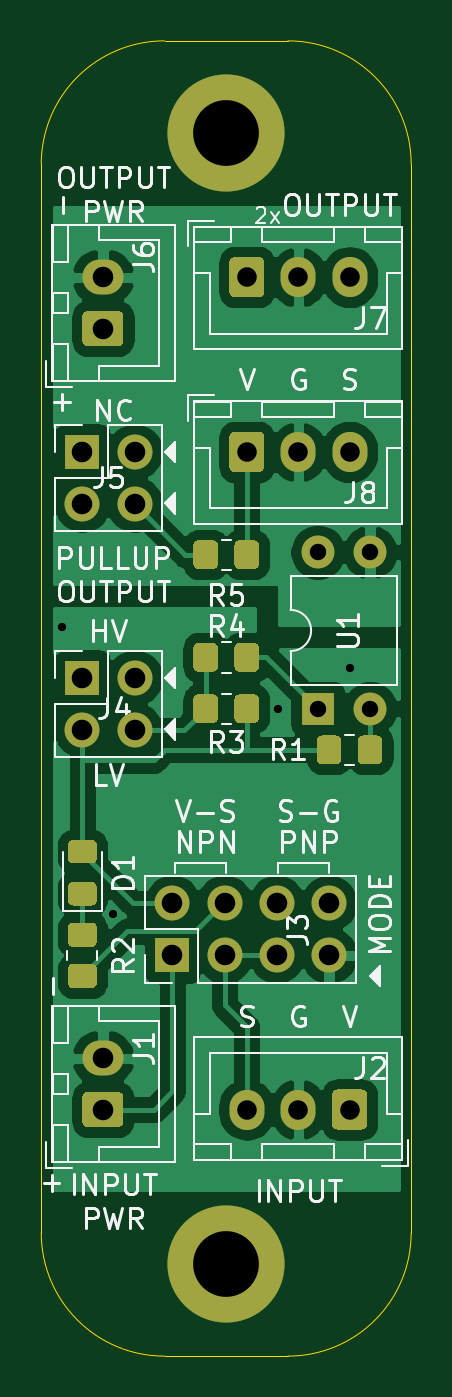
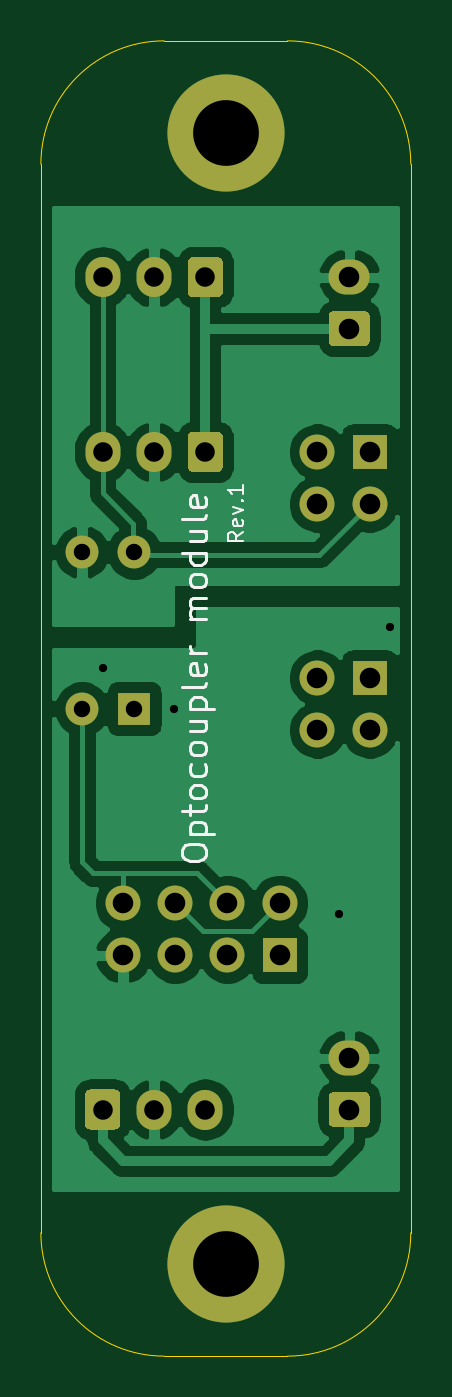
Circuit board: 11 layer files. Board 18.0 x 64.0 mm.
- bottom_copper: din-photocoupler-B_Cu.gbl (50502 bytes)
- bottom_mask: din-photocoupler-B_Mask.gbs (3234 bytes)
- paste: din-photocoupler-B_Paste.gbp (511 bytes)
- bottom_silk: din-photocoupler-B_SilkS.gbo (9435 bytes)
- outline: din-photocoupler-Edge_Cuts.gm1 (1057 bytes)
- top_copper: din-photocoupler-F_Cu.gtl (64993 bytes)
- top_mask: din-photocoupler-F_Mask.gts (7299 bytes)
- paste: din-photocoupler-F_Paste.gtp (4576 bytes)
- top_silk: din-photocoupler-F_SilkS.gto (40769 bytes)
- drill: din-photocoupler-NPTH.drl (288 bytes)
- drill: din-photocoupler-PTH.drl (883 bytes)

=== bottom_copper: din-photocoupler-B_Cu.gbl (50502 bytes, source omitted) ===
=== bottom_mask: din-photocoupler-B_Mask.gbs ===
G04 #@! TF.GenerationSoftware,KiCad,Pcbnew,5.1.9+dfsg1-1*
G04 #@! TF.CreationDate,2022-11-10T16:03:50+09:00*
G04 #@! TF.ProjectId,din-photocoupler,64696e2d-7068-46f7-946f-636f75706c65,rev?*
G04 #@! TF.SameCoordinates,Original*
G04 #@! TF.FileFunction,Soldermask,Bot*
G04 #@! TF.FilePolarity,Negative*
%FSLAX46Y46*%
G04 Gerber Fmt 4.6, Leading zero omitted, Abs format (unit mm)*
G04 Created by KiCad (PCBNEW 5.1.9+dfsg1-1) date 2022-11-10 16:03:50*
%MOMM*%
%LPD*%
G01*
G04 APERTURE LIST*
%ADD10C,5.700000*%
%ADD11O,2.000000X1.700000*%
%ADD12O,1.700000X1.950000*%
%ADD13R,1.700000X1.700000*%
%ADD14O,1.700000X1.700000*%
%ADD15R,1.600000X1.600000*%
%ADD16O,1.600000X1.600000*%
G04 APERTURE END LIST*
D10*
X155000000Y-115000000D03*
X155000000Y-60000000D03*
G36*
G01*
X149750000Y-108350000D02*
X148250000Y-108350000D01*
G75*
G02*
X148000000Y-108100000I0J250000D01*
G01*
X148000000Y-106900000D01*
G75*
G02*
X148250000Y-106650000I250000J0D01*
G01*
X149750000Y-106650000D01*
G75*
G02*
X150000000Y-106900000I0J-250000D01*
G01*
X150000000Y-108100000D01*
G75*
G02*
X149750000Y-108350000I-250000J0D01*
G01*
G37*
D11*
X149000000Y-105000000D03*
D12*
X156000000Y-107500000D03*
X158500000Y-107500000D03*
G36*
G01*
X161850000Y-106775000D02*
X161850000Y-108225000D01*
G75*
G02*
X161600000Y-108475000I-250000J0D01*
G01*
X160400000Y-108475000D01*
G75*
G02*
X160150000Y-108225000I0J250000D01*
G01*
X160150000Y-106775000D01*
G75*
G02*
X160400000Y-106525000I250000J0D01*
G01*
X161600000Y-106525000D01*
G75*
G02*
X161850000Y-106775000I0J-250000D01*
G01*
G37*
D13*
X152380000Y-100000000D03*
D14*
X152380000Y-97460000D03*
X154920000Y-100000000D03*
X154920000Y-97460000D03*
X157460000Y-100000000D03*
X157460000Y-97460000D03*
X160000000Y-100000000D03*
X160000000Y-97460000D03*
D13*
X148000000Y-86500000D03*
D14*
X150540000Y-86500000D03*
X148000000Y-89040000D03*
X150540000Y-89040000D03*
X150540000Y-78040000D03*
X148000000Y-78040000D03*
X150540000Y-75500000D03*
D13*
X148000000Y-75500000D03*
D11*
X149000000Y-67000000D03*
G36*
G01*
X149750000Y-70350000D02*
X148250000Y-70350000D01*
G75*
G02*
X148000000Y-70100000I0J250000D01*
G01*
X148000000Y-68900000D01*
G75*
G02*
X148250000Y-68650000I250000J0D01*
G01*
X149750000Y-68650000D01*
G75*
G02*
X150000000Y-68900000I0J-250000D01*
G01*
X150000000Y-70100000D01*
G75*
G02*
X149750000Y-70350000I-250000J0D01*
G01*
G37*
G36*
G01*
X155150000Y-67725000D02*
X155150000Y-66275000D01*
G75*
G02*
X155400000Y-66025000I250000J0D01*
G01*
X156600000Y-66025000D01*
G75*
G02*
X156850000Y-66275000I0J-250000D01*
G01*
X156850000Y-67725000D01*
G75*
G02*
X156600000Y-67975000I-250000J0D01*
G01*
X155400000Y-67975000D01*
G75*
G02*
X155150000Y-67725000I0J250000D01*
G01*
G37*
D12*
X158500000Y-67000000D03*
X161000000Y-67000000D03*
D15*
X159460000Y-88000000D03*
D16*
X162000000Y-80380000D03*
X162000000Y-88000000D03*
X159460000Y-80380000D03*
G36*
G01*
X155150000Y-76225000D02*
X155150000Y-74775000D01*
G75*
G02*
X155400000Y-74525000I250000J0D01*
G01*
X156600000Y-74525000D01*
G75*
G02*
X156850000Y-74775000I0J-250000D01*
G01*
X156850000Y-76225000D01*
G75*
G02*
X156600000Y-76475000I-250000J0D01*
G01*
X155400000Y-76475000D01*
G75*
G02*
X155150000Y-76225000I0J250000D01*
G01*
G37*
D12*
X158500000Y-75500000D03*
X161000000Y-75500000D03*
M02*

=== paste: din-photocoupler-B_Paste.gbp ===
G04 #@! TF.GenerationSoftware,KiCad,Pcbnew,5.1.9+dfsg1-1*
G04 #@! TF.CreationDate,2022-11-10T16:03:50+09:00*
G04 #@! TF.ProjectId,din-photocoupler,64696e2d-7068-46f7-946f-636f75706c65,rev?*
G04 #@! TF.SameCoordinates,Original*
G04 #@! TF.FileFunction,Paste,Bot*
G04 #@! TF.FilePolarity,Positive*
%FSLAX46Y46*%
G04 Gerber Fmt 4.6, Leading zero omitted, Abs format (unit mm)*
G04 Created by KiCad (PCBNEW 5.1.9+dfsg1-1) date 2022-11-10 16:03:50*
%MOMM*%
%LPD*%
G01*
G04 APERTURE LIST*
G04 APERTURE END LIST*
M02*

=== bottom_silk: din-photocoupler-B_SilkS.gbo (9435 bytes, source omitted) ===
=== outline: din-photocoupler-Edge_Cuts.gm1 ===
G04 #@! TF.GenerationSoftware,KiCad,Pcbnew,5.1.9+dfsg1-1*
G04 #@! TF.CreationDate,2022-11-10T16:03:50+09:00*
G04 #@! TF.ProjectId,din-photocoupler,64696e2d-7068-46f7-946f-636f75706c65,rev?*
G04 #@! TF.SameCoordinates,Original*
G04 #@! TF.FileFunction,Profile,NP*
%FSLAX46Y46*%
G04 Gerber Fmt 4.6, Leading zero omitted, Abs format (unit mm)*
G04 Created by KiCad (PCBNEW 5.1.9+dfsg1-1) date 2022-11-10 16:03:50*
%MOMM*%
%LPD*%
G01*
G04 APERTURE LIST*
G04 #@! TA.AperFunction,Profile*
%ADD10C,0.050000*%
G04 #@! TD*
G04 APERTURE END LIST*
D10*
X158000000Y-55500000D02*
G75*
G02*
X164000000Y-61500000I0J-6000000D01*
G01*
X164000000Y-113500000D02*
G75*
G02*
X158000000Y-119500000I-6000000J0D01*
G01*
X152000000Y-119500000D02*
G75*
G02*
X146000000Y-113500000I0J6000000D01*
G01*
X146000000Y-61500000D02*
G75*
G02*
X152000000Y-55500000I6000000J0D01*
G01*
X146000000Y-113500000D02*
X146000000Y-61500000D01*
X158000000Y-119500000D02*
X152000000Y-119500000D01*
X164000000Y-61500000D02*
X164000000Y-113500000D01*
X152000000Y-55500000D02*
X158000000Y-55500000D01*
M02*

=== top_copper: din-photocoupler-F_Cu.gtl (64993 bytes, source omitted) ===
=== top_mask: din-photocoupler-F_Mask.gts (7299 bytes, source omitted) ===
=== paste: din-photocoupler-F_Paste.gtp ===
G04 #@! TF.GenerationSoftware,KiCad,Pcbnew,5.1.9+dfsg1-1*
G04 #@! TF.CreationDate,2022-11-10T16:03:50+09:00*
G04 #@! TF.ProjectId,din-photocoupler,64696e2d-7068-46f7-946f-636f75706c65,rev?*
G04 #@! TF.SameCoordinates,Original*
G04 #@! TF.FileFunction,Paste,Top*
G04 #@! TF.FilePolarity,Positive*
%FSLAX46Y46*%
G04 Gerber Fmt 4.6, Leading zero omitted, Abs format (unit mm)*
G04 Created by KiCad (PCBNEW 5.1.9+dfsg1-1) date 2022-11-10 16:03:50*
%MOMM*%
%LPD*%
G01*
G04 APERTURE LIST*
G04 APERTURE END LIST*
G36*
G01*
X148450001Y-97575000D02*
X147549999Y-97575000D01*
G75*
G02*
X147300000Y-97325001I0J249999D01*
G01*
X147300000Y-96674999D01*
G75*
G02*
X147549999Y-96425000I249999J0D01*
G01*
X148450001Y-96425000D01*
G75*
G02*
X148700000Y-96674999I0J-249999D01*
G01*
X148700000Y-97325001D01*
G75*
G02*
X148450001Y-97575000I-249999J0D01*
G01*
G37*
G36*
G01*
X148450001Y-95525000D02*
X147549999Y-95525000D01*
G75*
G02*
X147300000Y-95275001I0J249999D01*
G01*
X147300000Y-94624999D01*
G75*
G02*
X147549999Y-94375000I249999J0D01*
G01*
X148450001Y-94375000D01*
G75*
G02*
X148700000Y-94624999I0J-249999D01*
G01*
X148700000Y-95275001D01*
G75*
G02*
X148450001Y-95525000I-249999J0D01*
G01*
G37*
G36*
G01*
X160600000Y-89549999D02*
X160600000Y-90450001D01*
G75*
G02*
X160350001Y-90700000I-249999J0D01*
G01*
X159649999Y-90700000D01*
G75*
G02*
X159400000Y-90450001I0J249999D01*
G01*
X159400000Y-89549999D01*
G75*
G02*
X159649999Y-89300000I249999J0D01*
G01*
X160350001Y-89300000D01*
G75*
G02*
X160600000Y-89549999I0J-249999D01*
G01*
G37*
G36*
G01*
X162600000Y-89549999D02*
X162600000Y-90450001D01*
G75*
G02*
X162350001Y-90700000I-249999J0D01*
G01*
X161649999Y-90700000D01*
G75*
G02*
X161400000Y-90450001I0J249999D01*
G01*
X161400000Y-89549999D01*
G75*
G02*
X161649999Y-89300000I249999J0D01*
G01*
X162350001Y-89300000D01*
G75*
G02*
X162600000Y-89549999I0J-249999D01*
G01*
G37*
G36*
G01*
X148450001Y-101600000D02*
X147549999Y-101600000D01*
G75*
G02*
X147300000Y-101350001I0J249999D01*
G01*
X147300000Y-100649999D01*
G75*
G02*
X147549999Y-100400000I249999J0D01*
G01*
X148450001Y-100400000D01*
G75*
G02*
X148700000Y-100649999I0J-249999D01*
G01*
X148700000Y-101350001D01*
G75*
G02*
X148450001Y-101600000I-249999J0D01*
G01*
G37*
G36*
G01*
X148450001Y-99600000D02*
X147549999Y-99600000D01*
G75*
G02*
X147300000Y-99350001I0J249999D01*
G01*
X147300000Y-98649999D01*
G75*
G02*
X147549999Y-98400000I249999J0D01*
G01*
X148450001Y-98400000D01*
G75*
G02*
X148700000Y-98649999I0J-249999D01*
G01*
X148700000Y-99350001D01*
G75*
G02*
X148450001Y-99600000I-249999J0D01*
G01*
G37*
G36*
G01*
X154600000Y-87549999D02*
X154600000Y-88450001D01*
G75*
G02*
X154350001Y-88700000I-249999J0D01*
G01*
X153649999Y-88700000D01*
G75*
G02*
X153400000Y-88450001I0J249999D01*
G01*
X153400000Y-87549999D01*
G75*
G02*
X153649999Y-87300000I249999J0D01*
G01*
X154350001Y-87300000D01*
G75*
G02*
X154600000Y-87549999I0J-249999D01*
G01*
G37*
G36*
G01*
X156600000Y-87549999D02*
X156600000Y-88450001D01*
G75*
G02*
X156350001Y-88700000I-249999J0D01*
G01*
X155649999Y-88700000D01*
G75*
G02*
X155400000Y-88450001I0J249999D01*
G01*
X155400000Y-87549999D01*
G75*
G02*
X155649999Y-87300000I249999J0D01*
G01*
X156350001Y-87300000D01*
G75*
G02*
X156600000Y-87549999I0J-249999D01*
G01*
G37*
G36*
G01*
X156600000Y-85049999D02*
X156600000Y-85950001D01*
G75*
G02*
X156350001Y-86200000I-249999J0D01*
G01*
X155649999Y-86200000D01*
G75*
G02*
X155400000Y-85950001I0J249999D01*
G01*
X155400000Y-85049999D01*
G75*
G02*
X155649999Y-84800000I249999J0D01*
G01*
X156350001Y-84800000D01*
G75*
G02*
X156600000Y-85049999I0J-249999D01*
G01*
G37*
G36*
G01*
X154600000Y-85049999D02*
X154600000Y-85950001D01*
G75*
G02*
X154350001Y-86200000I-249999J0D01*
G01*
X153649999Y-86200000D01*
G75*
G02*
X153400000Y-85950001I0J249999D01*
G01*
X153400000Y-85049999D01*
G75*
G02*
X153649999Y-84800000I249999J0D01*
G01*
X154350001Y-84800000D01*
G75*
G02*
X154600000Y-85049999I0J-249999D01*
G01*
G37*
G36*
G01*
X153400000Y-80950001D02*
X153400000Y-80049999D01*
G75*
G02*
X153649999Y-79800000I249999J0D01*
G01*
X154350001Y-79800000D01*
G75*
G02*
X154600000Y-80049999I0J-249999D01*
G01*
X154600000Y-80950001D01*
G75*
G02*
X154350001Y-81200000I-249999J0D01*
G01*
X153649999Y-81200000D01*
G75*
G02*
X153400000Y-80950001I0J249999D01*
G01*
G37*
G36*
G01*
X155400000Y-80950001D02*
X155400000Y-80049999D01*
G75*
G02*
X155649999Y-79800000I249999J0D01*
G01*
X156350001Y-79800000D01*
G75*
G02*
X156600000Y-80049999I0J-249999D01*
G01*
X156600000Y-80950001D01*
G75*
G02*
X156350001Y-81200000I-249999J0D01*
G01*
X155649999Y-81200000D01*
G75*
G02*
X155400000Y-80950001I0J249999D01*
G01*
G37*
M02*

=== top_silk: din-photocoupler-F_SilkS.gto (40769 bytes, source omitted) ===
=== drill: din-photocoupler-NPTH.drl ===
M48
; DRILL file {KiCad 5.1.9+dfsg1-1} date Thu Nov 10 16:03:54 2022
; FORMAT={-:-/ absolute / metric / decimal}
; #@! TF.CreationDate,2022-11-10T16:03:54+09:00
; #@! TF.GenerationSoftware,Kicad,Pcbnew,5.1.9+dfsg1-1
; #@! TF.FileFunction,NonPlated,1,2,NPTH
FMAT,2
METRIC
%
G90
G05
T0
M30

=== drill: din-photocoupler-PTH.drl ===
M48
; DRILL file {KiCad 5.1.9+dfsg1-1} date Thu Nov 10 16:03:54 2022
; FORMAT={-:-/ absolute / metric / decimal}
; #@! TF.CreationDate,2022-11-10T16:03:54+09:00
; #@! TF.GenerationSoftware,Kicad,Pcbnew,5.1.9+dfsg1-1
; #@! TF.FileFunction,Plated,1,2,PTH
FMAT,2
METRIC
T1C0.400
T2C0.800
T3C0.950
T4C1.000
T5C3.200
%
G90
G05
T1
X147.0Y-84.0
X149.5Y-98.0
X157.5Y-88.0
X161.0Y-86.0
T2
X159.46Y-80.38
X159.46Y-88.0
X162.0Y-80.38
X162.0Y-88.0
T3
X156.0Y-67.0
X156.0Y-75.5
X156.0Y-107.5
X158.5Y-67.0
X158.5Y-75.5
X158.5Y-107.5
X161.0Y-67.0
X161.0Y-75.5
X161.0Y-107.5
T4
X148.0Y-75.5
X148.0Y-78.04
X148.0Y-86.5
X148.0Y-89.04
X149.0Y-67.0
X149.0Y-69.5
X149.0Y-105.0
X149.0Y-107.5
X150.54Y-75.5
X150.54Y-78.04
X150.54Y-86.5
X150.54Y-89.04
X152.38Y-97.46
X152.38Y-100.0
X154.92Y-97.46
X154.92Y-100.0
X157.46Y-97.46
X157.46Y-100.0
X160.0Y-97.46
X160.0Y-100.0
T5
X155.0Y-60.0
X155.0Y-115.0
T0
M30

